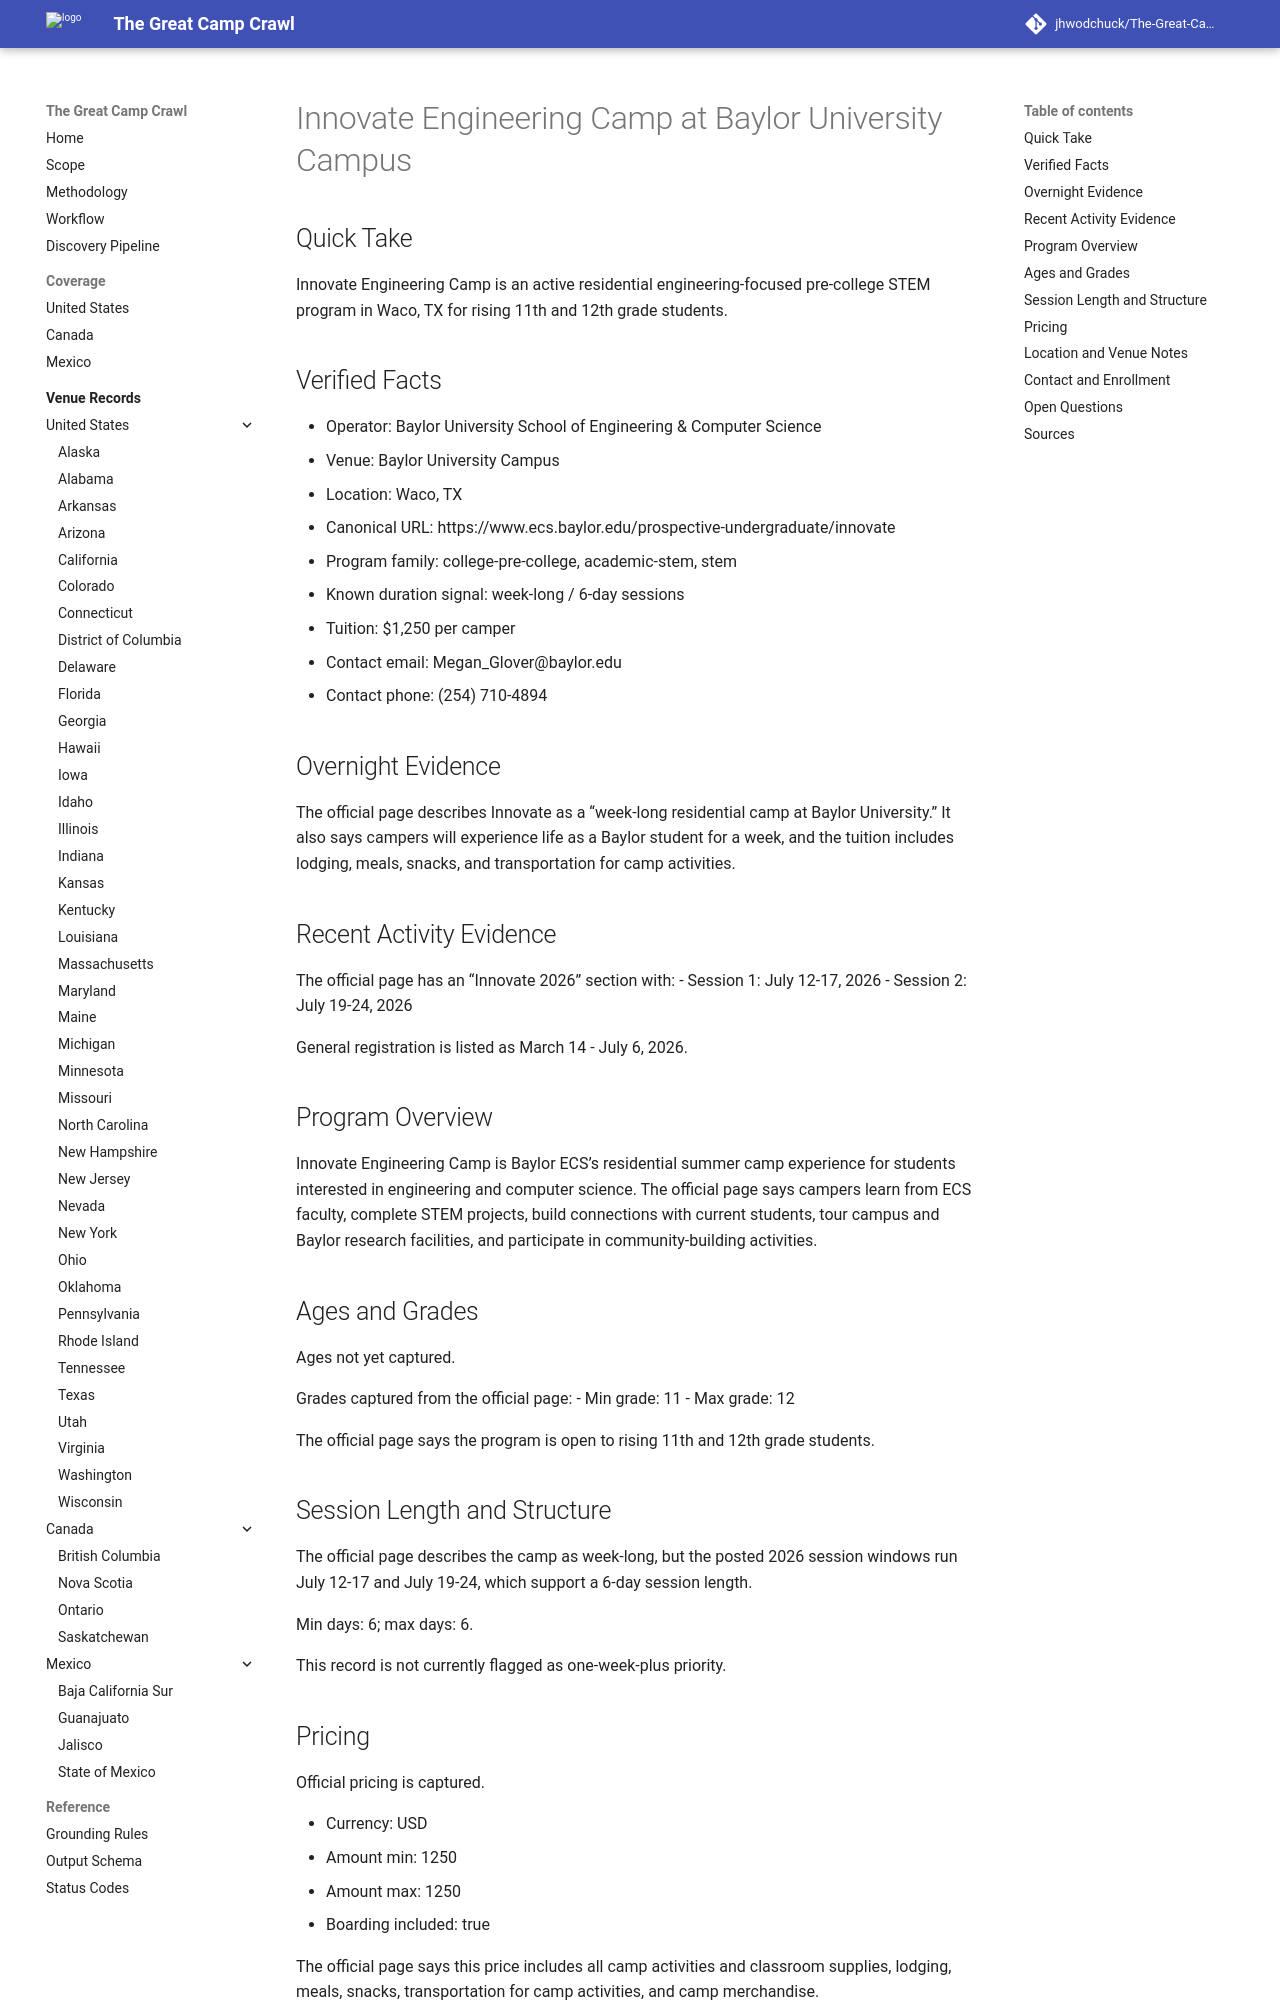

repository: jhwodchuck/The-Great-Camp-Crawl · page: camps/us/tx/innovate-engineering-camp--us-tx-waco-baylor-university-campus--cand-us-tx-waco-innovate-engineering-camp-baylor-university-campus/index.html · generator: mkdocs

---
record_id: cand-us-tx-waco-innovate-engineering-camp-baylor-university-campus
camp_id: innovate-engineering-camp
venue_id: us-tx-waco-baylor-university-campus
name: Innovate Engineering Camp
display_name: Innovate Engineering Camp at Baylor University Campus
country: US
country_name: United States
region: TX
region_name: Texas
city: Waco
venue_name: Baylor University Campus
program_family:
- college-pre-college
- academic-stem
- stem
camp_types:
- engineering
priority_flags:
  college_precollege: true
  one_week_plus: false
languages_found:
- en
source_language_primary: en
activity_status: active
activity_evidence_window_months: 24
duration:
  min_days: 6
  max_days: 6
pricing:
  currency: USD
  amount_min: 1250
  amount_max: 1250
  boarding_included: true
ages:
  min: null
  max: null
grades:
  min: 11
  max: 12
operator:
  name: Baylor University School of Engineering & Computer Science
  type: university
website:
  canonical_url: https://www.ecs.baylor.edu/prospective-undergraduate/innovate
  admissions_url: null
  session_dates_url: https://www.ecs.baylor.edu/prospective-undergraduate/innovate
  pricing_url: https://www.ecs.baylor.edu/prospective-undergraduate/innovate
contact:
  email: Megan_Glover@baylor.edu
  phone: (254) 710-4894
location:
  address: null
  postal_code: null
  latitude: null
  longitude: null
verification:
  overnight_confirmed: true
  active_past_2_years_confirmed: true
  confidence: high
  last_verified: '2026-04-17'
evidence:
  overnight_source_url: https://www.ecs.baylor.edu/prospective-undergraduate/innovate
  recent_activity_source_url: https://www.ecs.baylor.edu/prospective-undergraduate/innovate
  duration_source_url: https://www.ecs.baylor.edu/prospective-undergraduate/innovate
  pricing_source_url: https://www.ecs.baylor.edu/prospective-undergraduate/innovate
tags:
- us
- tx
- waco
- college-pre-college
- academic-stem
- stem
- engineering
draft_status: draft
---

# Innovate Engineering Camp at Baylor University Campus

## Quick Take
Innovate Engineering Camp is an active residential engineering-focused pre-college STEM program in Waco, TX for rising 11th and 12th grade students.

## Verified Facts
- Operator: Baylor University School of Engineering & Computer Science
- Venue: Baylor University Campus
- Location: Waco, TX
- Canonical URL: https://www.ecs.baylor.edu/prospective-undergraduate/innovate
- Program family: college-pre-college, academic-stem, stem
- Known duration signal: week-long / 6-day sessions
- Tuition: $1,250 per camper
- Contact email: Megan_Glover@baylor.edu
- Contact phone: (254) 710-4894

## Overnight Evidence
The official page describes Innovate as a “week-long residential camp at Baylor University.” It also says campers will experience life as a Baylor student for a week, and the tuition includes lodging, meals, snacks, and transportation for camp activities.

## Recent Activity Evidence
The official page has an “Innovate 2026” section with:
- Session 1: July 12-17, 2026
- Session 2: July 19-24, 2026

General registration is listed as March 14 - July 6, 2026.

## Program Overview
Innovate Engineering Camp is Baylor ECS’s residential summer camp experience for students interested in engineering and computer science. The official page says campers learn from ECS faculty, complete STEM projects, build connections with current students, tour campus and Baylor research facilities, and participate in community-building activities.

## Ages and Grades
Ages not yet captured.

Grades captured from the official page:
- Min grade: 11
- Max grade: 12

The official page says the program is open to rising 11th and 12th grade students.
